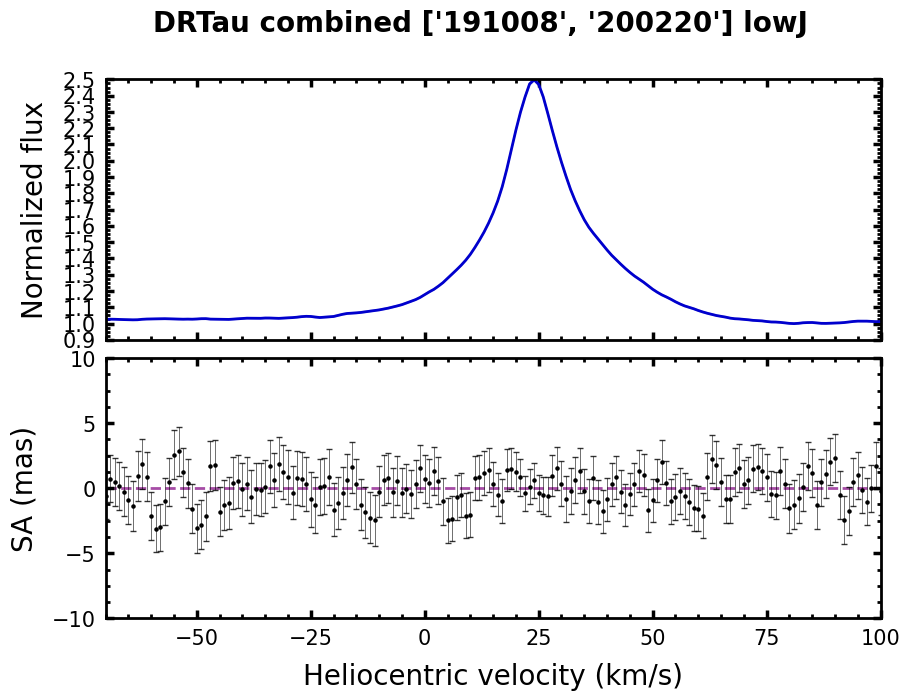

The file beside this chart, header and first rows:
# Combination of lowJ over dates ['19100…, '200220']
Vhelio, flux, err_flux, SA, err_SA
-150, 1.025, 0.0026, 1.822, 1.797
-149, 1.025, 0.0026, 1.428, 1.805
-148, 1.026, 0.0026, 1.791, 1.800
-147, 1.026, 0.0026, 3.634, 1.791
-146, 1.025, 0.0026, 2.573, 1.770
-145, 1.027, 0.0025, 1.017, 1.765
-144, 1.029, 0.0025, 0.557, 1.768
-143, 1.028, 0.0026, 0.494, 1.764
-142, 1.029, 0.0026, -0.558, 1.767
-141, 1.027, 0.0026, -1.006, 1.784
-140, 1.025, 0.0026, -0.294, 1.801
-139, 1.026, 0.0026, -0.677, 1.795
-138, 1.028, 0.0026, -1.738, 1.791
-137, 1.027, 0.0026, -1.316, 1.784
-136, 1.025, 0.0026, 0.880, 1.802
-135, 1.025, 0.0026, 3.796, 1.806
-134, 1.026, 0.0026, 3.573, 1.792
-133, 1.027, 0.0026, 1.073, 1.790
-132, 1.027, 0.0026, -0.868, 1.760
-131, 1.029, 0.0026, -0.801, 1.722
-130, 1.029, 0.0025, -1.643, 1.715
-129, 1.025, 0.0025, -1.693, 1.721
-128, 1.023, 0.0025, -1.901, 1.726
-127, 1.02, 0.0025, -2.706, 1.721
-126, 1.02, 0.0025, -2.348, 1.705
-125, 1.021, 0.0025, -0.122, 1.700
-124, 1.02, 0.0025, 0.366, 1.685
-123, 1.019, 0.0025, -1.063, 1.672
-122, 1.019, 0.0024, 0.338, 1.671
-121, 1.02, 0.0024, 0.336, 1.672
-120, 1.019, 0.0024, -0.060, 1.680
-119, 1.017, 0.0024, -0.962, 1.696
-118, 1.014, 0.0024, -0.925, 1.712
-117, 1.016, 0.0025, -0.378, 1.726
-116, 1.017, 0.0024, -0.127, 1.702
-115, 1.016, 0.0024, -0.405, 1.675
-114, 1.014, 0.0024, -1.305, 1.657
-113, 1.011, 0.0024, -1.257, 1.667
-112, 1.01, 0.0024, -0.681, 1.671
-111, 1.009, 0.0024, -1.083, 1.683
-110, 1.009, 0.0024, -0.929, 1.691
-109, 1.009, 0.0024, 1.624, 1.716
-108, 1.009, 0.0024, 2.259, 1.734
-107, 1.009, 0.0024, 0.824, 1.748
-106, 1.011, 0.0024, 1.029, 1.735
-105, 1.013, 0.0024, 1.608, 1.726
-104, 1.014, 0.0024, 0.895, 1.726
-103, 1.011, 0.0024, 0.319, 1.719
-102, 1.01, 0.0024, -0.384, 1.707
-101, 1.01, 0.0024, -1.282, 1.695
-100, 1.012, 0.0024, -1.180, 1.697
-99.00, 1.012, 0.0024, -0.382, 1.713
-98.00, 1.014, 0.0024, 0.743, 1.707
-97.00, 1.016, 0.0024, 0.144, 1.716
-96.00, 1.018, 0.0025, -1.070, 1.720
-95.00, 1.021, 0.0025, -1.670, 1.718
-94.00, 1.023, 0.0025, -1.518, 1.702
-93.00, 1.027, 0.0025, -0.911, 1.688
-92.00, 1.03, 0.0025, -0.114, 1.694
... 242 more rows
